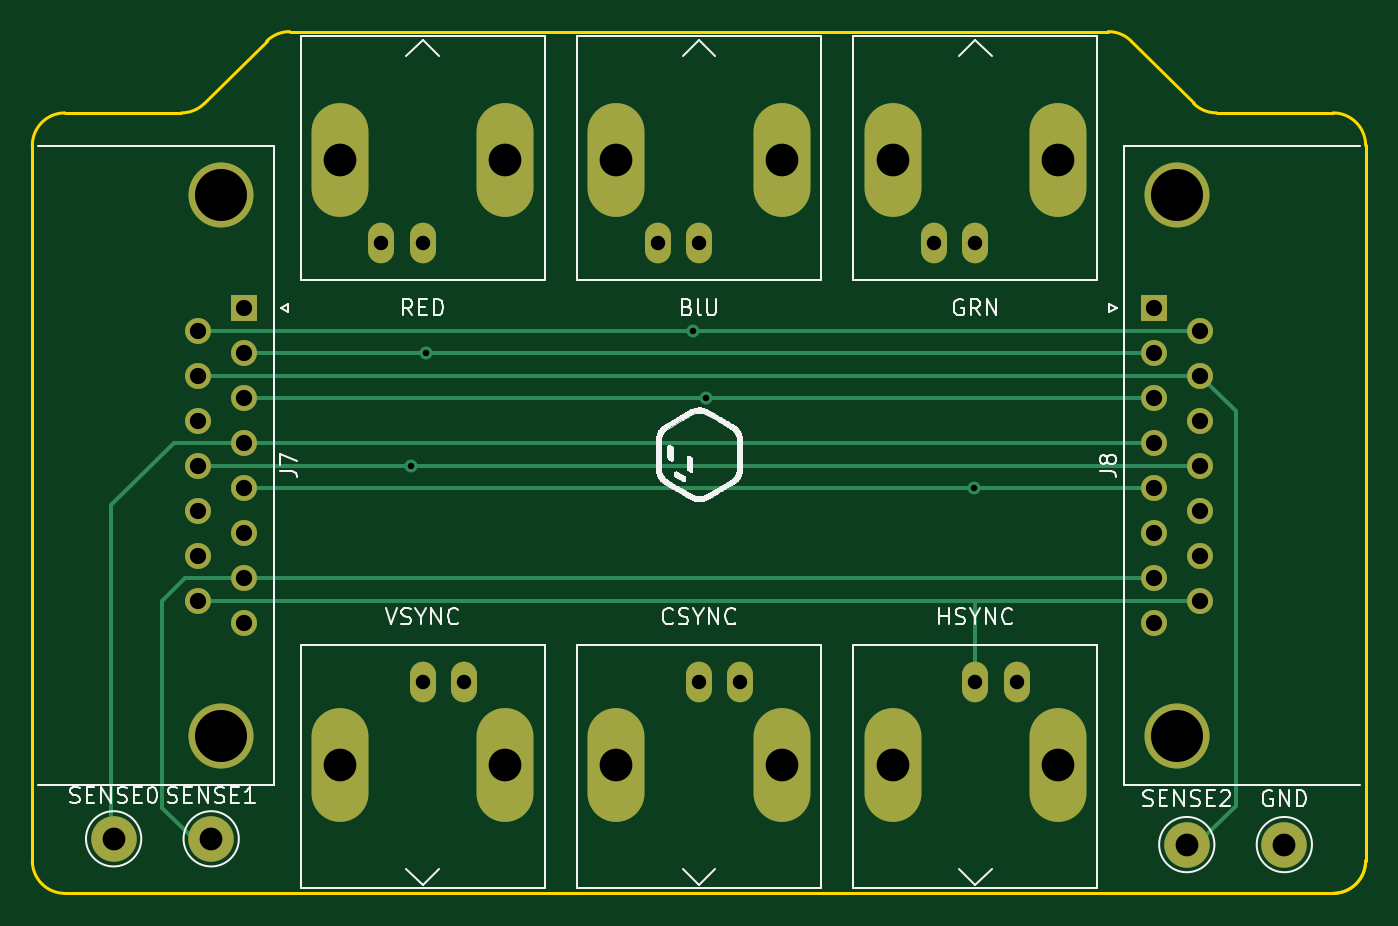
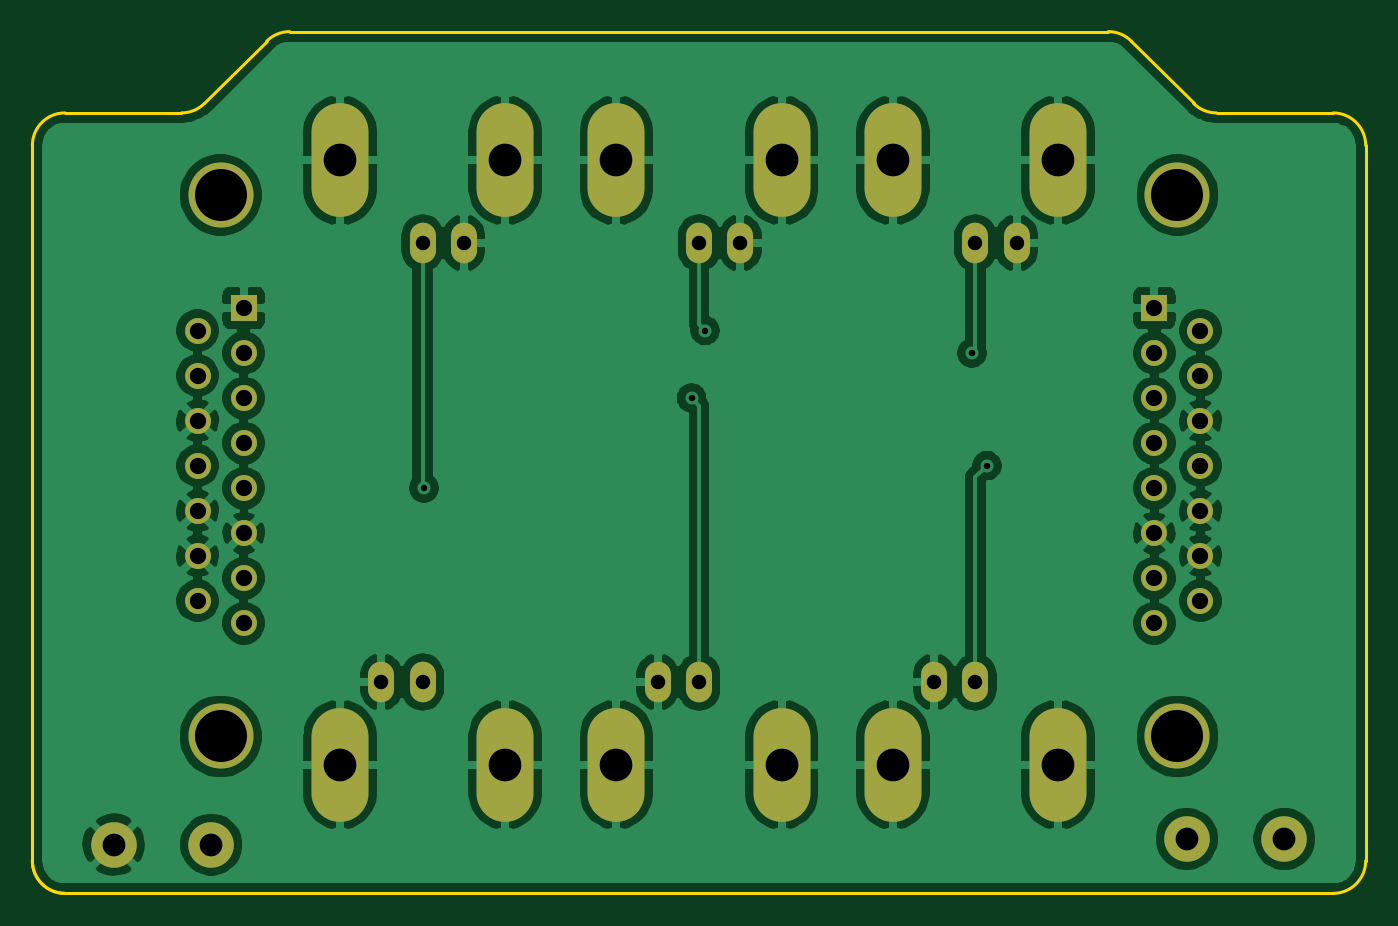
Circuit board: 11 layer files. Board 82.0 x 53.0 mm.
- bottom_copper: Macintosh II Video Breakout-B_Cu.gbr (135728 bytes)
- bottom_mask: Macintosh II Video Breakout-B_Mask.gbr (2441 bytes)
- paste: Macintosh II Video Breakout-B_Paste.gbr (480 bytes)
- bottom_silk: Macintosh II Video Breakout-B_SilkS.gbr (481 bytes)
- outline: Macintosh II Video Breakout-Edge_Cuts.gbr (1593 bytes)
- top_copper: Macintosh II Video Breakout-F_Cu.gbr (5701 bytes)
- top_mask: Macintosh II Video Breakout-F_Mask.gbr (2441 bytes)
- paste: Macintosh II Video Breakout-F_Paste.gbr (480 bytes)
- top_silk: Macintosh II Video Breakout-F_SilkS.gbr (57844 bytes)
- drill: Macintosh II Video Breakout-NPTH.drl (275 bytes)
- drill: Macintosh II Video Breakout-PTH.drl (1288 bytes)

=== bottom_copper: Macintosh II Video Breakout-B_Cu.gbr (135728 bytes, source omitted) ===
=== bottom_mask: Macintosh II Video Breakout-B_Mask.gbr ===
%TF.GenerationSoftware,KiCad,Pcbnew,(5.1.10)-1*%
%TF.CreationDate,2022-04-27T21:55:14-04:00*%
%TF.ProjectId,Macintosh II Video Breakout,4d616369-6e74-46f7-9368-204949205669,rev?*%
%TF.SameCoordinates,Original*%
%TF.FileFunction,Soldermask,Bot*%
%TF.FilePolarity,Negative*%
%FSLAX46Y46*%
G04 Gerber Fmt 4.6, Leading zero omitted, Abs format (unit mm)*
G04 Created by KiCad (PCBNEW (5.1.10)-1) date 2022-04-27 21:55:14*
%MOMM*%
%LPD*%
G01*
G04 APERTURE LIST*
%ADD10O,1.600000X2.500000*%
%ADD11O,3.500000X7.000000*%
%ADD12C,2.800000*%
%ADD13C,4.000000*%
%ADD14C,1.600000*%
%ADD15R,1.600000X1.600000*%
G04 APERTURE END LIST*
D10*
%TO.C,J1*%
X65460000Y-60000000D03*
X68000000Y-60000000D03*
D11*
X73080000Y-54920000D03*
X62920000Y-54920000D03*
%TD*%
D12*
%TO.C,TP4*%
X121000000Y-97000000D03*
%TD*%
%TO.C,TP3*%
X115000000Y-97000000D03*
%TD*%
%TO.C,TP2*%
X55000000Y-96645001D03*
%TD*%
%TO.C,TP1*%
X49000000Y-96645001D03*
%TD*%
D13*
%TO.C,J8*%
X114420000Y-57045000D03*
X114420000Y-90345000D03*
D14*
X115840000Y-82005000D03*
X115840000Y-79235000D03*
X115840000Y-76465000D03*
X115840000Y-73695000D03*
X115840000Y-70925000D03*
X115840000Y-68155000D03*
X115840000Y-65385000D03*
X113000000Y-83390000D03*
X113000000Y-80620000D03*
X113000000Y-77850000D03*
X113000000Y-75080000D03*
X113000000Y-72310000D03*
X113000000Y-69540000D03*
X113000000Y-66770000D03*
D15*
X113000000Y-64000000D03*
%TD*%
D13*
%TO.C,J7*%
X55580000Y-90345000D03*
X55580000Y-57045000D03*
D14*
X54160000Y-82005000D03*
X54160000Y-79235000D03*
X54160000Y-76465000D03*
X54160000Y-73695000D03*
X54160000Y-70925000D03*
X54160000Y-68155000D03*
X54160000Y-65385000D03*
X57000000Y-83390000D03*
X57000000Y-80620000D03*
X57000000Y-77850000D03*
X57000000Y-75080000D03*
X57000000Y-72310000D03*
X57000000Y-69540000D03*
X57000000Y-66770000D03*
D15*
X57000000Y-64000000D03*
%TD*%
D10*
%TO.C,J6*%
X104540000Y-87000000D03*
X102000000Y-87000000D03*
D11*
X96920000Y-92080000D03*
X107080000Y-92080000D03*
%TD*%
D10*
%TO.C,J5*%
X87540000Y-87000000D03*
X85000000Y-87000000D03*
D11*
X79920000Y-92080000D03*
X90080000Y-92080000D03*
%TD*%
D10*
%TO.C,J4*%
X70540000Y-87000000D03*
X68000000Y-87000000D03*
D11*
X62920000Y-92080000D03*
X73080000Y-92080000D03*
%TD*%
D10*
%TO.C,J3*%
X99460000Y-60000000D03*
X102000000Y-60000000D03*
D11*
X107080000Y-54920000D03*
X96920000Y-54920000D03*
%TD*%
D10*
%TO.C,J2*%
X82460000Y-60000000D03*
X85000000Y-60000000D03*
D11*
X90080000Y-54920000D03*
X79920000Y-54920000D03*
%TD*%
M02*

=== paste: Macintosh II Video Breakout-B_Paste.gbr ===
%TF.GenerationSoftware,KiCad,Pcbnew,(5.1.10)-1*%
%TF.CreationDate,2022-04-27T21:55:14-04:00*%
%TF.ProjectId,Macintosh II Video Breakout,4d616369-6e74-46f7-9368-204949205669,rev?*%
%TF.SameCoordinates,Original*%
%TF.FileFunction,Paste,Bot*%
%TF.FilePolarity,Positive*%
%FSLAX46Y46*%
G04 Gerber Fmt 4.6, Leading zero omitted, Abs format (unit mm)*
G04 Created by KiCad (PCBNEW (5.1.10)-1) date 2022-04-27 21:55:14*
%MOMM*%
%LPD*%
G01*
G04 APERTURE LIST*
G04 APERTURE END LIST*
M02*

=== bottom_silk: Macintosh II Video Breakout-B_SilkS.gbr ===
%TF.GenerationSoftware,KiCad,Pcbnew,(5.1.10)-1*%
%TF.CreationDate,2022-04-27T21:55:14-04:00*%
%TF.ProjectId,Macintosh II Video Breakout,4d616369-6e74-46f7-9368-204949205669,rev?*%
%TF.SameCoordinates,Original*%
%TF.FileFunction,Legend,Bot*%
%TF.FilePolarity,Positive*%
%FSLAX46Y46*%
G04 Gerber Fmt 4.6, Leading zero omitted, Abs format (unit mm)*
G04 Created by KiCad (PCBNEW (5.1.10)-1) date 2022-04-27 21:55:14*
%MOMM*%
%LPD*%
G01*
G04 APERTURE LIST*
G04 APERTURE END LIST*
M02*

=== outline: Macintosh II Video Breakout-Edge_Cuts.gbr ===
%TF.GenerationSoftware,KiCad,Pcbnew,(5.1.10)-1*%
%TF.CreationDate,2022-04-27T21:55:14-04:00*%
%TF.ProjectId,Macintosh II Video Breakout,4d616369-6e74-46f7-9368-204949205669,rev?*%
%TF.SameCoordinates,Original*%
%TF.FileFunction,Profile,NP*%
%FSLAX46Y46*%
G04 Gerber Fmt 4.6, Leading zero omitted, Abs format (unit mm)*
G04 Created by KiCad (PCBNEW (5.1.10)-1) date 2022-04-27 21:55:14*
%MOMM*%
%LPD*%
G01*
G04 APERTURE LIST*
%TA.AperFunction,Profile*%
%ADD10C,0.200000*%
%TD*%
G04 APERTURE END LIST*
D10*
X58414213Y-47585786D02*
G75*
G02*
X59828427Y-47000000I1414214J-1414214D01*
G01*
X53171572Y-52000000D02*
X45999999Y-52000000D01*
X110171572Y-47000000D02*
X59828427Y-47000000D01*
X116828427Y-52000001D02*
G75*
G02*
X115414213Y-51414214I0J2000001D01*
G01*
X110171573Y-47000000D02*
G75*
G02*
X111585786Y-47585787I-1J-2000000D01*
G01*
X45999998Y-100000000D02*
G75*
G02*
X44000000Y-98000000I1J1999999D01*
G01*
X44000000Y-54000000D02*
X44000000Y-98000000D01*
X44000000Y-54000001D02*
G75*
G02*
X45999999Y-52000000I2000000J1D01*
G01*
X54585786Y-51414214D02*
G75*
G02*
X53171572Y-52000000I-1414214J1414214D01*
G01*
X124000000Y-52000000D02*
G75*
G02*
X126000000Y-54000000I0J-2000000D01*
G01*
X126000000Y-98000001D02*
X126000000Y-54000000D01*
X58414213Y-47585787D02*
X54585786Y-51414214D01*
X124000000Y-52000000D02*
X116828427Y-52000000D01*
X125999999Y-98000001D02*
G75*
G02*
X124000000Y-100000000I-1999999J0D01*
G01*
X115414213Y-51414214D02*
X111585786Y-47585787D01*
X46000000Y-100000000D02*
X124000000Y-100000000D01*
X125999999Y-98000001D02*
G75*
G02*
X124000000Y-100000000I-1999999J0D01*
G01*
M02*

=== top_copper: Macintosh II Video Breakout-F_Cu.gbr (5701 bytes, source omitted) ===
=== top_mask: Macintosh II Video Breakout-F_Mask.gbr ===
%TF.GenerationSoftware,KiCad,Pcbnew,(5.1.10)-1*%
%TF.CreationDate,2022-04-27T21:55:14-04:00*%
%TF.ProjectId,Macintosh II Video Breakout,4d616369-6e74-46f7-9368-204949205669,rev?*%
%TF.SameCoordinates,Original*%
%TF.FileFunction,Soldermask,Top*%
%TF.FilePolarity,Negative*%
%FSLAX46Y46*%
G04 Gerber Fmt 4.6, Leading zero omitted, Abs format (unit mm)*
G04 Created by KiCad (PCBNEW (5.1.10)-1) date 2022-04-27 21:55:14*
%MOMM*%
%LPD*%
G01*
G04 APERTURE LIST*
%ADD10O,1.600000X2.500000*%
%ADD11O,3.500000X7.000000*%
%ADD12C,2.800000*%
%ADD13C,4.000000*%
%ADD14C,1.600000*%
%ADD15R,1.600000X1.600000*%
G04 APERTURE END LIST*
D10*
%TO.C,J1*%
X65460000Y-60000000D03*
X68000000Y-60000000D03*
D11*
X73080000Y-54920000D03*
X62920000Y-54920000D03*
%TD*%
D12*
%TO.C,TP4*%
X121000000Y-97000000D03*
%TD*%
%TO.C,TP3*%
X115000000Y-97000000D03*
%TD*%
%TO.C,TP2*%
X55000000Y-96645001D03*
%TD*%
%TO.C,TP1*%
X49000000Y-96645001D03*
%TD*%
D13*
%TO.C,J8*%
X114420000Y-57045000D03*
X114420000Y-90345000D03*
D14*
X115840000Y-82005000D03*
X115840000Y-79235000D03*
X115840000Y-76465000D03*
X115840000Y-73695000D03*
X115840000Y-70925000D03*
X115840000Y-68155000D03*
X115840000Y-65385000D03*
X113000000Y-83390000D03*
X113000000Y-80620000D03*
X113000000Y-77850000D03*
X113000000Y-75080000D03*
X113000000Y-72310000D03*
X113000000Y-69540000D03*
X113000000Y-66770000D03*
D15*
X113000000Y-64000000D03*
%TD*%
D13*
%TO.C,J7*%
X55580000Y-90345000D03*
X55580000Y-57045000D03*
D14*
X54160000Y-82005000D03*
X54160000Y-79235000D03*
X54160000Y-76465000D03*
X54160000Y-73695000D03*
X54160000Y-70925000D03*
X54160000Y-68155000D03*
X54160000Y-65385000D03*
X57000000Y-83390000D03*
X57000000Y-80620000D03*
X57000000Y-77850000D03*
X57000000Y-75080000D03*
X57000000Y-72310000D03*
X57000000Y-69540000D03*
X57000000Y-66770000D03*
D15*
X57000000Y-64000000D03*
%TD*%
D10*
%TO.C,J6*%
X104540000Y-87000000D03*
X102000000Y-87000000D03*
D11*
X96920000Y-92080000D03*
X107080000Y-92080000D03*
%TD*%
D10*
%TO.C,J5*%
X87540000Y-87000000D03*
X85000000Y-87000000D03*
D11*
X79920000Y-92080000D03*
X90080000Y-92080000D03*
%TD*%
D10*
%TO.C,J4*%
X70540000Y-87000000D03*
X68000000Y-87000000D03*
D11*
X62920000Y-92080000D03*
X73080000Y-92080000D03*
%TD*%
D10*
%TO.C,J3*%
X99460000Y-60000000D03*
X102000000Y-60000000D03*
D11*
X107080000Y-54920000D03*
X96920000Y-54920000D03*
%TD*%
D10*
%TO.C,J2*%
X82460000Y-60000000D03*
X85000000Y-60000000D03*
D11*
X90080000Y-54920000D03*
X79920000Y-54920000D03*
%TD*%
M02*

=== paste: Macintosh II Video Breakout-F_Paste.gbr ===
%TF.GenerationSoftware,KiCad,Pcbnew,(5.1.10)-1*%
%TF.CreationDate,2022-04-27T21:55:14-04:00*%
%TF.ProjectId,Macintosh II Video Breakout,4d616369-6e74-46f7-9368-204949205669,rev?*%
%TF.SameCoordinates,Original*%
%TF.FileFunction,Paste,Top*%
%TF.FilePolarity,Positive*%
%FSLAX46Y46*%
G04 Gerber Fmt 4.6, Leading zero omitted, Abs format (unit mm)*
G04 Created by KiCad (PCBNEW (5.1.10)-1) date 2022-04-27 21:55:14*
%MOMM*%
%LPD*%
G01*
G04 APERTURE LIST*
G04 APERTURE END LIST*
M02*

=== top_silk: Macintosh II Video Breakout-F_SilkS.gbr (57844 bytes, source omitted) ===
=== drill: Macintosh II Video Breakout-NPTH.drl ===
M48
; DRILL file {KiCad (5.1.10)-1} date 04/27/22 21:55:19
; FORMAT={-:-/ absolute / metric / decimal}
; #@! TF.CreationDate,2022-04-27T21:55:19-04:00
; #@! TF.GenerationSoftware,Kicad,Pcbnew,(5.1.10)-1
; #@! TF.FileFunction,NonPlated,1,2,NPTH
FMAT,2
METRIC
%
G90
G05
T0
M30

=== drill: Macintosh II Video Breakout-PTH.drl ===
M48
; DRILL file {KiCad (5.1.10)-1} date 04/27/22 21:55:19
; FORMAT={-:-/ absolute / metric / decimal}
; #@! TF.CreationDate,2022-04-27T21:55:19-04:00
; #@! TF.GenerationSoftware,Kicad,Pcbnew,(5.1.10)-1
; #@! TF.FileFunction,Plated,1,2,PTH
FMAT,2
METRIC
T1C0.400
T2C0.890
T3C1.000
T4C1.400
T5C2.010
T6C3.200
%
G90
G05
T1
X67.305Y-73.695
X68.23Y-66.77
X84.615Y-65.385
X85.46Y-69.54
X101.92Y-75.08
T2
X65.46Y-60.0
X68.0Y-60.0
X68.0Y-87.0
X70.54Y-87.0
X82.46Y-60.0
X85.0Y-60.0
X85.0Y-87.0
X87.54Y-87.0
X99.46Y-60.0
X102.0Y-60.0
X102.0Y-87.0
X104.54Y-87.0
T3
X54.16Y-65.385
X54.16Y-68.155
X54.16Y-70.925
X54.16Y-73.695
X54.16Y-76.465
X54.16Y-79.235
X54.16Y-82.005
X57.0Y-64.0
X57.0Y-66.77
X57.0Y-69.54
X57.0Y-72.31
X57.0Y-75.08
X57.0Y-77.85
X57.0Y-80.62
X57.0Y-83.39
X113.0Y-64.0
X113.0Y-66.77
X113.0Y-69.54
X113.0Y-72.31
X113.0Y-75.08
X113.0Y-77.85
X113.0Y-80.62
X113.0Y-83.39
X115.84Y-65.385
X115.84Y-68.155
X115.84Y-70.925
X115.84Y-73.695
X115.84Y-76.465
X115.84Y-79.235
X115.84Y-82.005
T4
X49.0Y-96.645
X55.0Y-96.645
X115.0Y-97.0
X121.0Y-97.0
T5
X62.92Y-54.92
X62.92Y-92.08
X73.08Y-54.92
X73.08Y-92.08
X79.92Y-54.92
X79.92Y-92.08
X90.08Y-54.92
X90.08Y-92.08
X96.92Y-54.92
X96.92Y-92.08
X107.08Y-54.92
X107.08Y-92.08
T6
X55.58Y-57.045
X55.58Y-90.345
X114.42Y-57.045
X114.42Y-90.345
T0
M30

